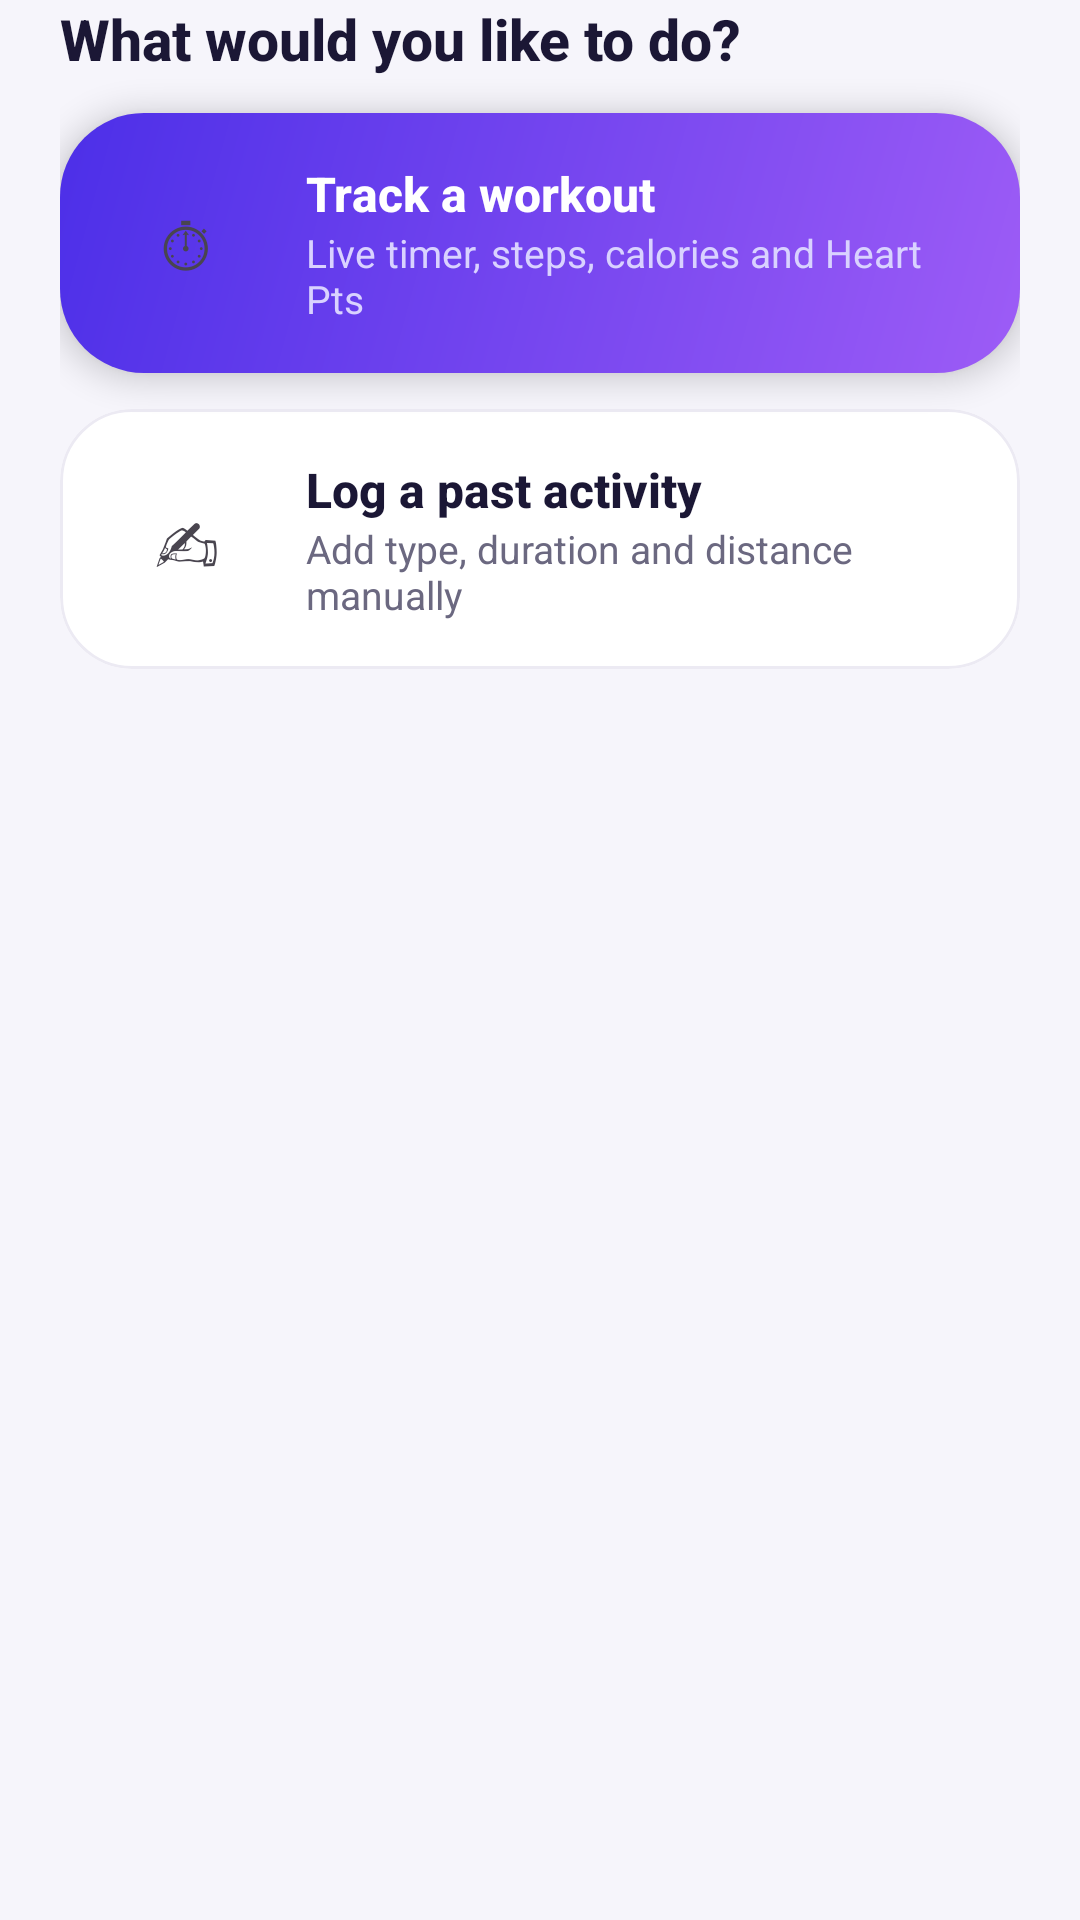

This screen was rendered from an Android layout file. Write that file and the resources it references.
<!-- AndroidManifest.xml: application theme Theme.FitTracker -->
<!-- res/layout/sheet_add.xml -->
<?xml version="1.0" encoding="utf-8"?>
<LinearLayout xmlns:android="http://schemas.android.com/apk/res/android"
    android:layout_width="match_parent"
    android:layout_height="wrap_content"
    android:orientation="vertical"
    android:paddingStart="20dp"
    android:paddingEnd="20dp"
    android:paddingBottom="28dp">

    <TextView
        style="@style/CardTitle"
        android:layout_width="wrap_content"
        android:layout_height="wrap_content"
        android:layout_marginBottom="12dp"
        android:text="What would you like to do?"
        android:textSize="19sp" />

    <LinearLayout
        android:id="@+id/opt_track"
        style="@style/HeroBox"
        android:layout_width="match_parent"
        android:layout_height="wrap_content"
        android:clickable="true"
        android:focusable="true"
        android:foreground="?attr/selectableItemBackground"
        android:gravity="center_vertical"
        android:orientation="horizontal"
        android:padding="16dp">

        <TextView
            android:layout_width="52dp"
            android:layout_height="52dp"
            android:background="@drawable/bg_circle_glass"
            android:gravity="center"
            android:text="⏱"
            android:textSize="24sp" />

        <LinearLayout
            android:layout_width="0dp"
            android:layout_height="wrap_content"
            android:layout_marginStart="14dp"
            android:layout_weight="1"
            android:orientation="vertical">

            <TextView
                android:layout_width="wrap_content"
                android:layout_height="wrap_content"
                android:fontFamily="sans-serif-medium"
                android:text="Track a workout"
                android:textColor="@color/text_on_hero"
                android:textSize="16sp"
                android:textStyle="bold" />

            <TextView
                android:layout_width="wrap_content"
                android:layout_height="wrap_content"
                android:text="Live timer, steps, calories and Heart Pts"
                android:textColor="@color/text_on_hero_dim"
                android:textSize="13sp" />
        </LinearLayout>
    </LinearLayout>

    <com.google.android.material.card.MaterialCardView
        android:id="@+id/opt_manual"
        style="@style/FitCard"
        android:layout_width="match_parent"
        android:layout_height="wrap_content"
        android:layout_marginTop="12dp"
        android:clickable="true"
        android:focusable="true">

        <LinearLayout
            android:layout_width="match_parent"
            android:layout_height="wrap_content"
            android:gravity="center_vertical"
            android:orientation="horizontal"
            android:padding="16dp">

            <TextView
                android:layout_width="52dp"
                android:layout_height="52dp"
                android:background="@drawable/bg_circle"
                android:gravity="center"
                android:text="✍"
                android:textSize="24sp" />

            <LinearLayout
                android:layout_width="0dp"
                android:layout_height="wrap_content"
                android:layout_marginStart="14dp"
                android:layout_weight="1"
                android:orientation="vertical">

                <TextView
                    android:layout_width="wrap_content"
                    android:layout_height="wrap_content"
                    android:fontFamily="sans-serif-medium"
                    android:text="Log a past activity"
                    android:textColor="@color/text_primary"
                    android:textSize="16sp"
                    android:textStyle="bold" />

                <TextView
                    style="@style/SubText"
                    android:layout_width="wrap_content"
                    android:layout_height="wrap_content"
                    android:text="Add type, duration and distance manually" />
            </LinearLayout>
        </LinearLayout>
    </com.google.android.material.card.MaterialCardView>
</LinearLayout>
<!-- resources referenced by this layout -->
<resources>
  <color name="text_on_hero">#FFFFFF</color>
  <color name="text_on_hero_dim">#D9D2FF</color>
  <color name="text_primary">#1B1735</color>
  <style name="CardTitle">
          <item name="android:textSize">17sp</item>
          <item name="android:fontFamily">sans-serif-medium</item>
          <item name="android:textStyle">bold</item>
          <item name="android:textColor">@color/text_primary</item>
      </style>
  <style name="FitCard" parent="Widget.Material3.CardView.Elevated">
          <item name="cardCornerRadius">24dp</item>
          <item name="cardBackgroundColor">@color/card_bg</item>
          <item name="cardElevation">0dp</item>
          <item name="strokeColor">@color/divider</item>
          <item name="strokeWidth">1dp</item>
      </style>
  <style name="HeroBox">
          <item name="android:background">@drawable/bg_hero</item>
          <item name="android:elevation">6dp</item>
      </style>
  <style name="SubText">
          <item name="android:textSize">13sp</item>
          <item name="android:textColor">@color/text_secondary</item>
      </style>
  <style name="Theme.FitTracker" parent="Theme.Material3.Light.NoActionBar">
          <item name="colorPrimary">@color/primary</item>
          <item name="colorOnPrimary">@color/white</item>
          <item name="colorPrimaryContainer">@color/primary_light</item>
          <item name="colorOnPrimaryContainer">@color/primary_dark</item>
          <item name="colorSecondary">@color/heart_color</item>
          <item name="colorSecondaryContainer">@color/primary_light</item>
          <item name="colorOnSecondaryContainer">@color/primary_dark</item>
          <item name="colorSurface">@color/card_bg</item>
          <item name="android:colorBackground">@color/app_bg</item>
          <item name="android:statusBarColor">@color/app_bg</item>
          <item name="android:navigationBarColor">@color/card_bg</item>
          <item name="android:windowLightStatusBar">true</item>
      </style>
  <color name="card_bg">#FFFFFF</color>
  <color name="divider">#ECEAF3</color>
  <!-- drawable bg_hero (drawable) -->
  <?xml version="1.0" encoding="utf-8"?>
  <shape xmlns:android="http://schemas.android.com/apk/res/android" android:shape="rectangle">
      <gradient
          android:angle="315"
          android:endColor="@color/hero_end"
          android:startColor="@color/hero_start" />
      <corners android:radius="28dp" />
  </shape>
  <color name="text_secondary">#6B6880</color>
  <color name="primary">#5B3FF5</color>
  <color name="white">#FFFFFF</color>
  <color name="primary_light">#ECE8FF</color>
  <color name="primary_dark">#3B23C9</color>
  <color name="heart_color">#FF6B5A</color>
  <color name="app_bg">#F6F5FB</color>
  <color name="hero_end">#9D5CF6</color>
  <color name="hero_start">#4C2FE8</color>
</resources>
